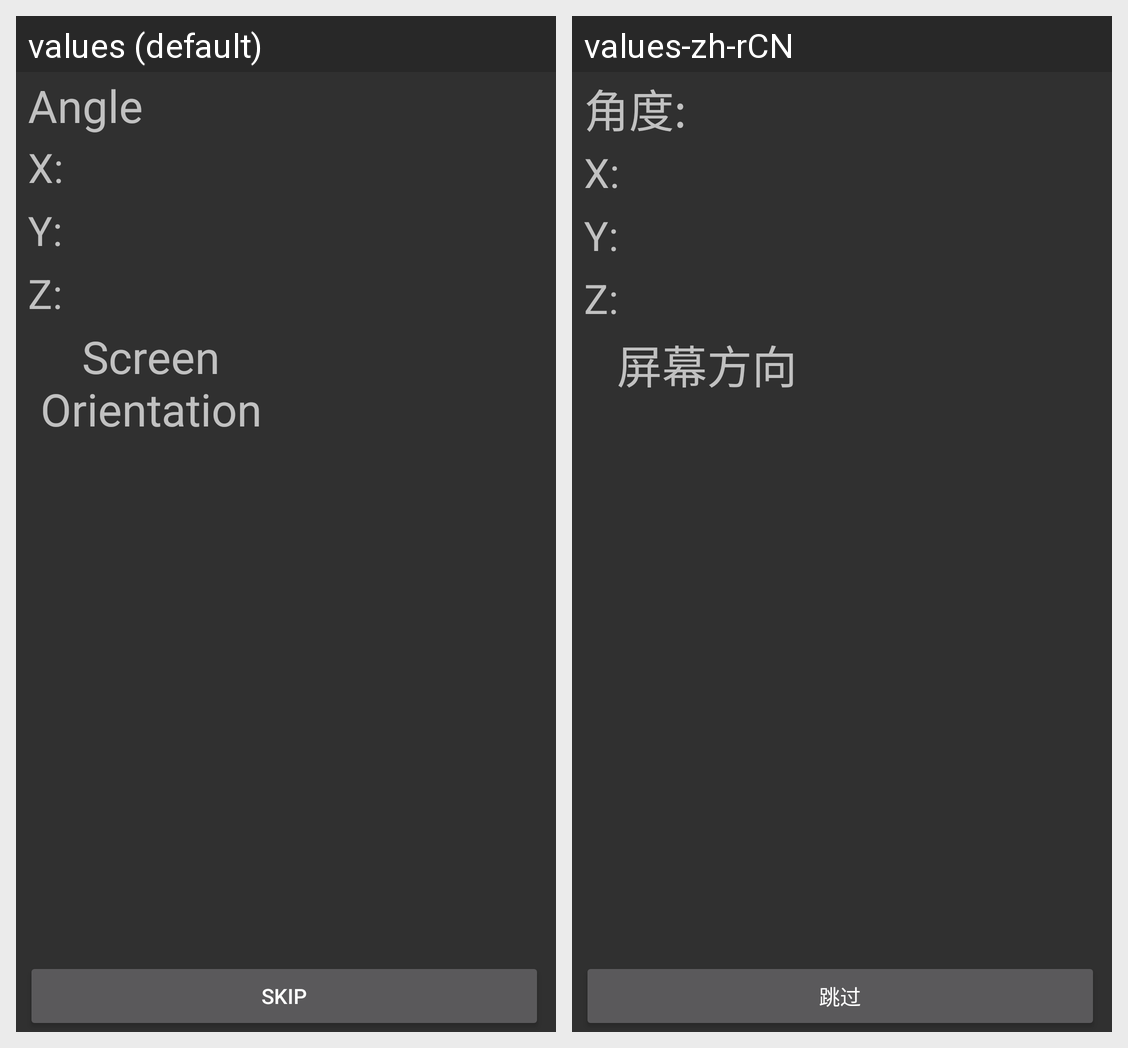

Locale-by-locale string values for the Android screen shown in this grid:
Android screen res/layout/gsensortest.xml rendered under 2 locales, left to right: values (default), values-zh-rCN. Device: Nexus 5 (rendered at 1080×1920; each locale shown at half size, 540×960, under a caption strip naming it); theme android:Theme.Material.
Strings drawn on this screen, with the default value and each locale's value (text and hints the layout hard-codes, and strings that could not be matched under every locale, appear in the picture but are not listed):

gsensor_angle
  values: Angle
  values-zh-rCN: 角度:

gsensor_angle_x
  values: X:
  values-zh-rCN: X:

gsensor_angle_y
  values: Y:
  values-zh-rCN: Y:

gsensor_angle_z
  values: Z:
  values-zh-rCN: Z:

gsensor_screenorient
  values: Screen Orientation
  values-zh-rCN: 屏幕方向

skip
  values: skip
  values-zh-rCN: 跳过
